Run: headless pygame with SDL's dummy video driver; simulated clock (each Clock.tick advances the game by its frame time, no real sleeping); random seed 0; keys injected as events and as key.get_pressed() state; no mouse input.
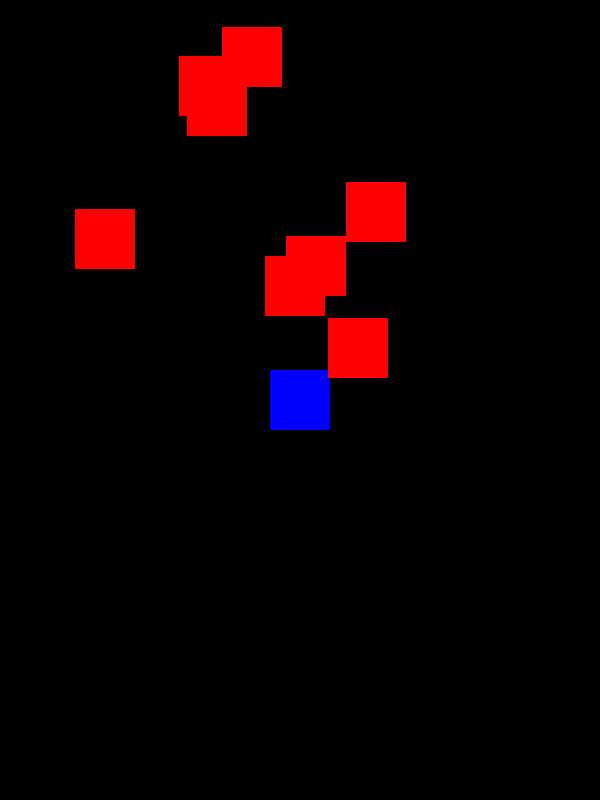
Frame 1 of 1 · flips 1–60 · no input (game ended)

The pygame program that drew these frames:

import pygame
import sys
import random
pygame.init() # Pygameの初期化

FPS = 30
SCREEN_W, SCREEN_H = (600, 800)
BLOCK = (0, 0, 0)
RED = (255, 0, 0)
BLUE = (0, 0, 255)
YELLOW = (255, 255, 0)
# screen 設定
SCREEN = pygame.display.set_mode((SCREEN_W, SCREEN_H))
SCREEN.fill(BLOCK)
pygame.display.set_caption("Sprite base")
clock = pygame.time.Clock()

class Player(pygame.sprite.Sprite):
    def __init__(self):
        pygame.sprite.Sprite.__init__(self)
        self.image = pygame.Surface((60, 60))
        self.image.fill(BLUE)
        self.rect = self.image.get_rect()
        self.rect.center = (SCREEN_W/2, SCREEN_H/2)
        self.speed = 20

    def update(self):
        # key
        keyslist = pygame.key.get_pressed()
        if keyslist[pygame.K_LEFT]:
            self.rect.move_ip(-self.speed, 0)
        if keyslist[pygame.K_RIGHT]:
            self.rect.move_ip(self.speed, 0)
        if keyslist[pygame.K_UP]:
            self.rect.move_ip(0, -self.speed)
        if keyslist[pygame.K_DOWN]:
            self.rect.move_ip(0, self.speed)

        # 壁に触れたら
        if self.rect.right > SCREEN_W:
            self.rect.right = SCREEN_W
        if self.rect.left < 0:
            self.rect.left = 0

        if self.rect.top < 0:
            self.rect.top = 0
        if self.rect.bottom > SCREEN_H:
            self.rect.bottom = SCREEN_H

    def shoot(self):
        bullet = Bullet(self.rect.centerx, self.rect.centery)
        all_group.add(bullet)
        bullet_group.add(bullet)

class Rock(pygame.sprite.Sprite):
    def __init__(self):
        pygame.sprite.Sprite.__init__(self)
        self.image = pygame.Surface((60, 60))
        self.image.fill(RED)
        self.rect = self.image.get_rect()
        self.rect.x = random.randrange(0, SCREEN_W - self.rect.width)
        self.rect.y = random.randrange(-100, -40)
        self.speed_y = random.randint(2, 10)
        self.speed_x = random.randrange(-3, 3)

    def update(self):
        self.rect.y += self.speed_y
        self.rect.x += self.speed_x
        # 石頭到底部的話讓石頭重新回到頂部
        if self.rect.top > SCREEN_H:
          self.rect.x = random.randrange(0, SCREEN_W - self.rect.width)
          self.rect.y = random.randrange(-100, -40)
          self.speed_y = random.randint(2, 10)
          self.speed_x = random.randrange(-3, 3)

class Bullet(pygame.sprite.Sprite):
    def __init__(self, x, y):
        pygame.sprite.Sprite.__init__(self)
        self.image = pygame.Surface((20, 30))
        self.image.fill(YELLOW)
        self.rect = self.image.get_rect()
        self.rect.centerx = x
        self.rect.bottom = y
        self.speed = -10

    def update(self):
        self.rect.y += self.speed
        if self.rect.bottom < 0:
            self.kill()


player = Player()
# Sprite group 作成
all_group = pygame.sprite.RenderUpdates()
# Sprite 追加
all_group.add(player)

rock_group = pygame.sprite.RenderUpdates()
bullet_group = pygame.sprite.RenderUpdates()

for i in range(8):
    rock = Rock()
    all_group.add(rock)
    rock_group.add(rock)

GAME_FLAG = True
while GAME_FLAG :  # game loop
    SCREEN.fill(BLOCK)
    # Sprite groupを更新
    all_group.update()
    #pygame.sprite.groupcollide(rock_group, bullet_group, True, True)

    hits = pygame.sprite.groupcollide(rock_group, bullet_group, True, True)
    for hit in hits:
        r = Rock()
        all_group.add(r)
        rock_group.add(r)

    hits = pygame.sprite.spritecollide(player, rock_group, False)
    if hits:
        GAME_FLAG = False

    # Spriteを描画
    all_group.draw(SCREEN)

    # screenを更新
    pygame.display.update()
    # pygame.time.wait(30)
    clock.tick(FPS)  # screen(30fps)
    # イベント 処理
    for event in pygame.event.get():
        if event.type == pygame.QUIT:    # 閉じるボタンが押されたとき
            GAME_FLAG = False
        if event.type == pygame.KEYDOWN: # キーを押したとき
            if event.key == pygame.K_SPACE:
                player.shoot()
else:
     pygame.quit()                # Pygameの終了(画面閉じられる)
     sys.exit()
